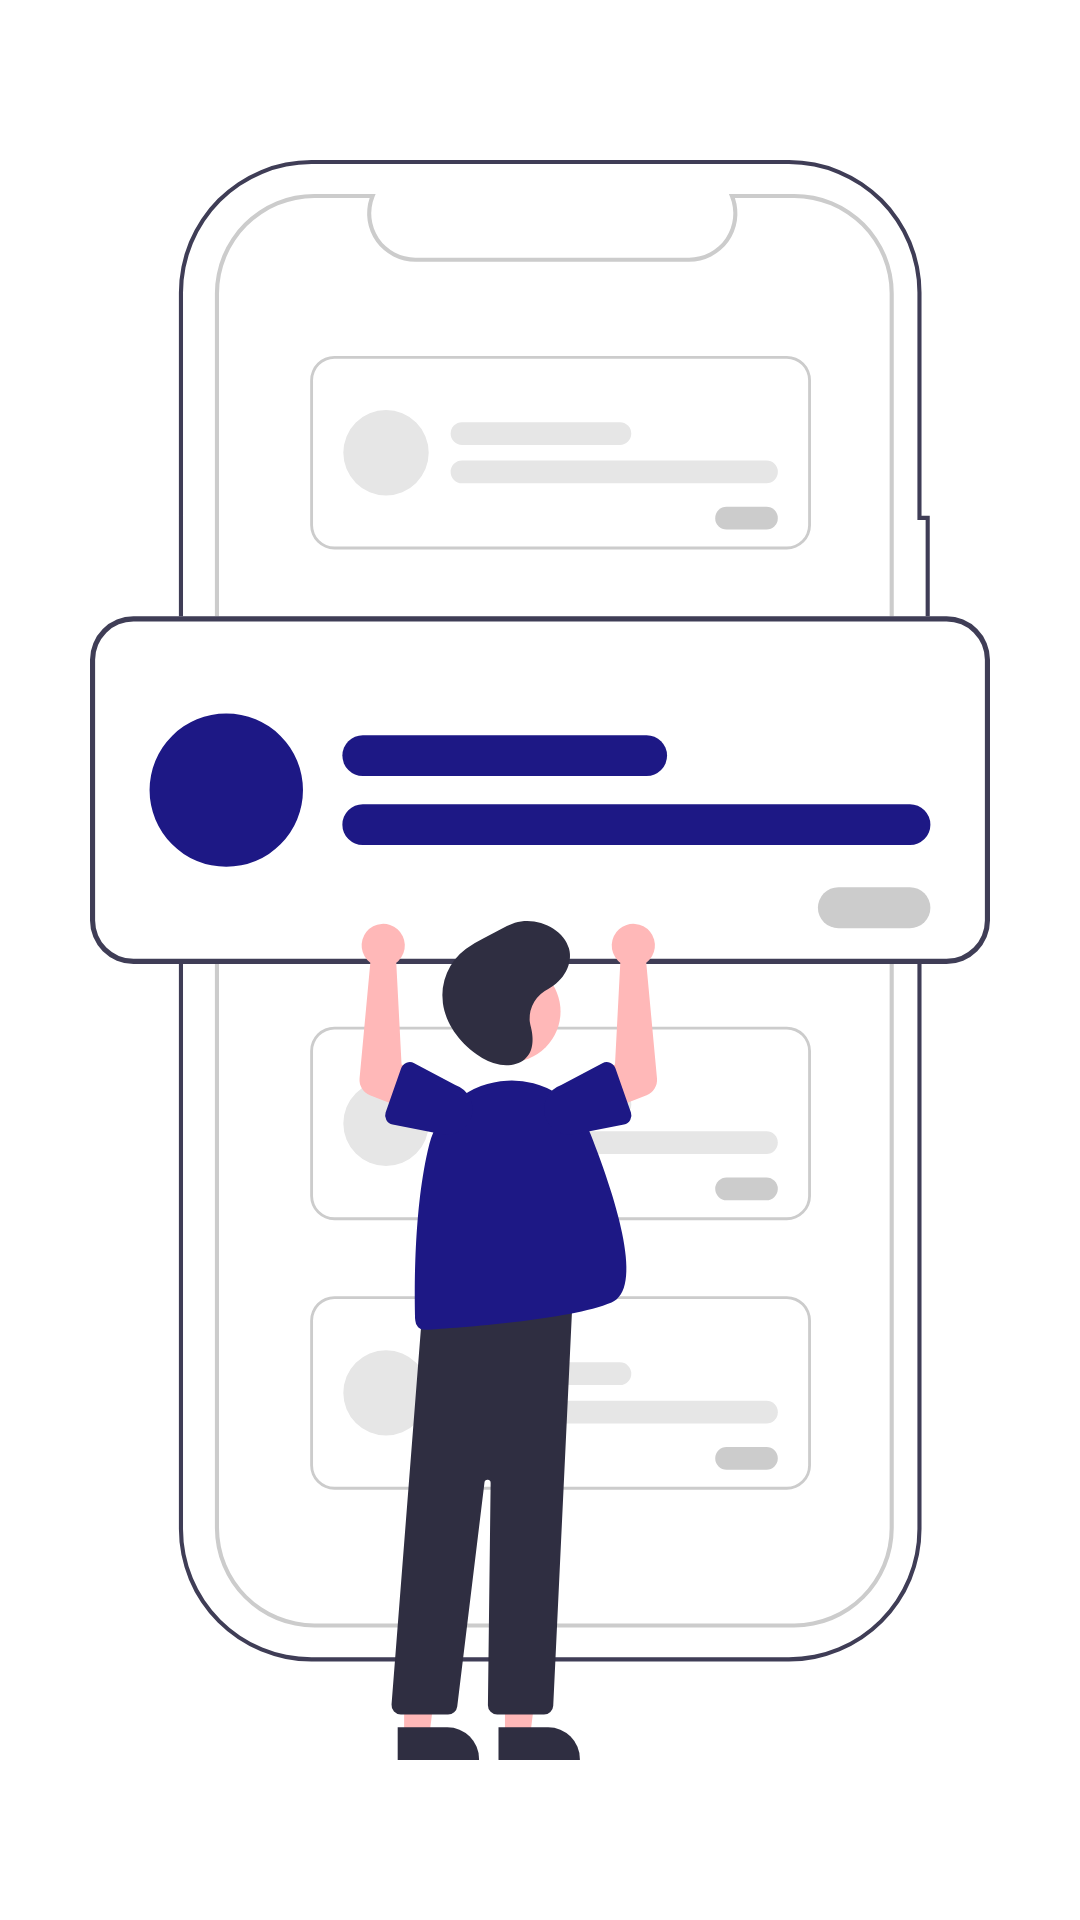

The Android layout XML behind this screen, and the referenced resources:
<!-- AndroidManifest.xml: application theme Theme.OTPREADER -->
<!-- res/layout/activity_main.xml -->
<?xml version="1.0" encoding="utf-8"?>
<androidx.constraintlayout.widget.ConstraintLayout xmlns:android="http://schemas.android.com/apk/res/android"
    xmlns:app="http://schemas.android.com/apk/res-auto"
    xmlns:tools="http://schemas.android.com/tools"
    android:layout_width="match_parent"
    android:layout_height="match_parent"
    tools:context=".ui.MainActivity">

    <ImageView
        android:layout_width="match_parent"
        android:layout_height="match_parent"
        android:layout_margin="30dp"
        android:src="@drawable/ic_otp_notif"
        app:layout_constraintBottom_toBottomOf="parent"
        app:layout_constraintLeft_toLeftOf="parent"
        app:layout_constraintRight_toRightOf="parent"
        app:layout_constraintTop_toTopOf="parent" />

</androidx.constraintlayout.widget.ConstraintLayout>
<!-- resources referenced by this layout -->
<resources>
  <!-- drawable ic_otp_notif: vector/xml drawable (drawable, 9712 chars, omitted) -->
  <style name="Theme.OTPREADER" parent="Theme.MaterialComponents.DayNight.DarkActionBar">
          
          <item name="colorPrimary">@color/purple_500</item>
          <item name="colorPrimaryVariant">@color/purple_700</item>
          <item name="colorOnPrimary">@color/white</item>
          
          <item name="colorSecondary">@color/teal_200</item>
          <item name="colorSecondaryVariant">@color/teal_700</item>
          <item name="colorOnSecondary">@color/black</item>
          
          <item name="android:statusBarColor" tools:targetApi="l">?attr/colorPrimaryVariant</item>
          
      </style>
  <!-- not gathered from this repository: default colours our renderer supplied (Android Studio template values) -->
  <color name="purple_500">#FF6200EE</color>
  <color name="purple_700">#FF3700B3</color>
  <color name="teal_200">#FF03DAC5</color>
  <color name="teal_700">#FF018786</color>
  <color name="black">#FF000000</color>
  <color name="white">#FFFFFFFF</color>
</resources>
